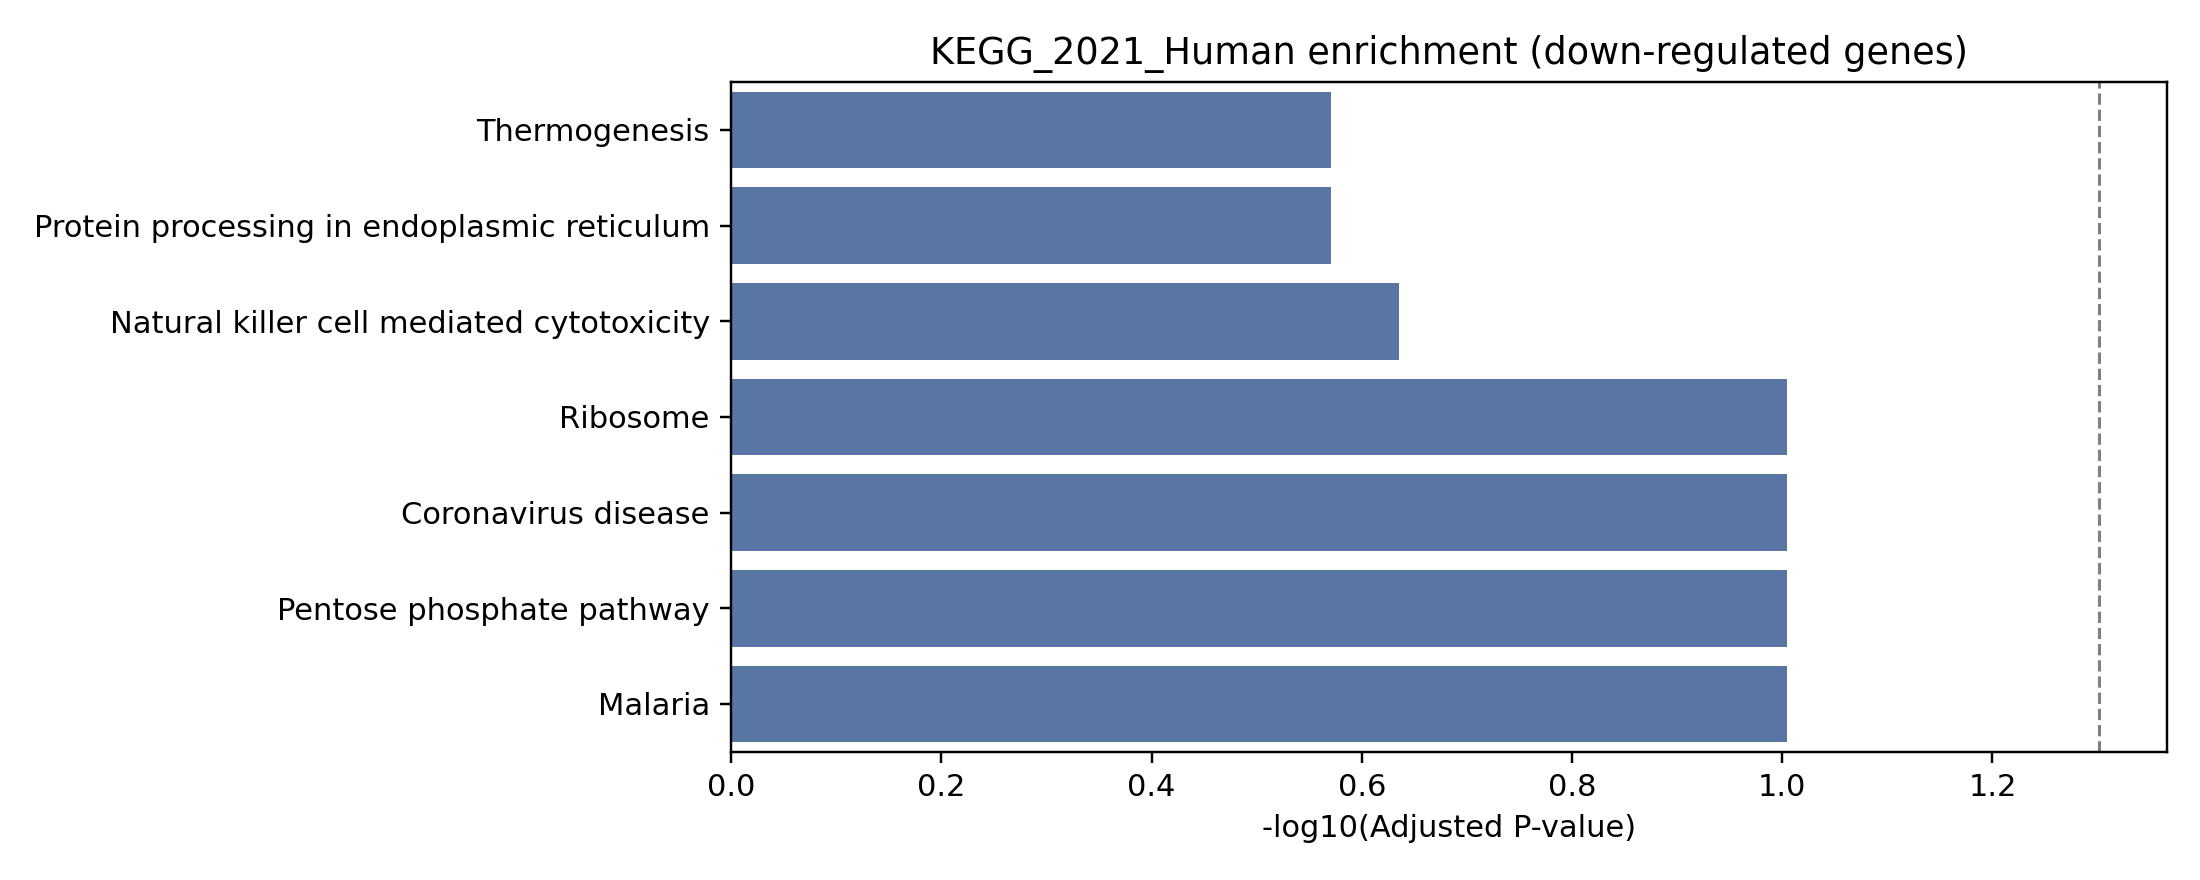

The table this chart was drawn from, first rows:
Gene_set, Term, P-value, Adjusted P-value, Old P-value, Old adjusted P-value, Odds Ratio, Combined Score, Genes
KEGG_2021_Human, Ribosome, 0.01785, 0.09893, 0, 0, 10.64, 42.82, RPLP0;RPL9
KEGG_2021_Human, Coronavirus disease, 0.03297, 0.09893, 0, 0, 7.584, 25.88, RPLP0;RPL9
KEGG_2021_Human, Pentose phosphate pathway, 0.04404, 0.09893, 0, 0, 24.09, 75.22, IDNK
KEGG_2021_Human, Malaria, 0.05653, 0.09893, 0, 0, 18.46, 53.03, KLRB1
KEGG_2021_Human, Natural killer cell mediated cytotoxicit…, 0.1653, 0.2314, 0, 0, 5.8, 10.44, CD48
KEGG_2021_Human, Protein processing in endoplasmic reticu…, 0.2305, 0.2689, 0, 0, 3.98, 5.841, HSPH1
KEGG_2021_Human, Thermogenesis, 0.2689, 0.2689, 0, 0, 3.322, 4.363, NDUFAF4
